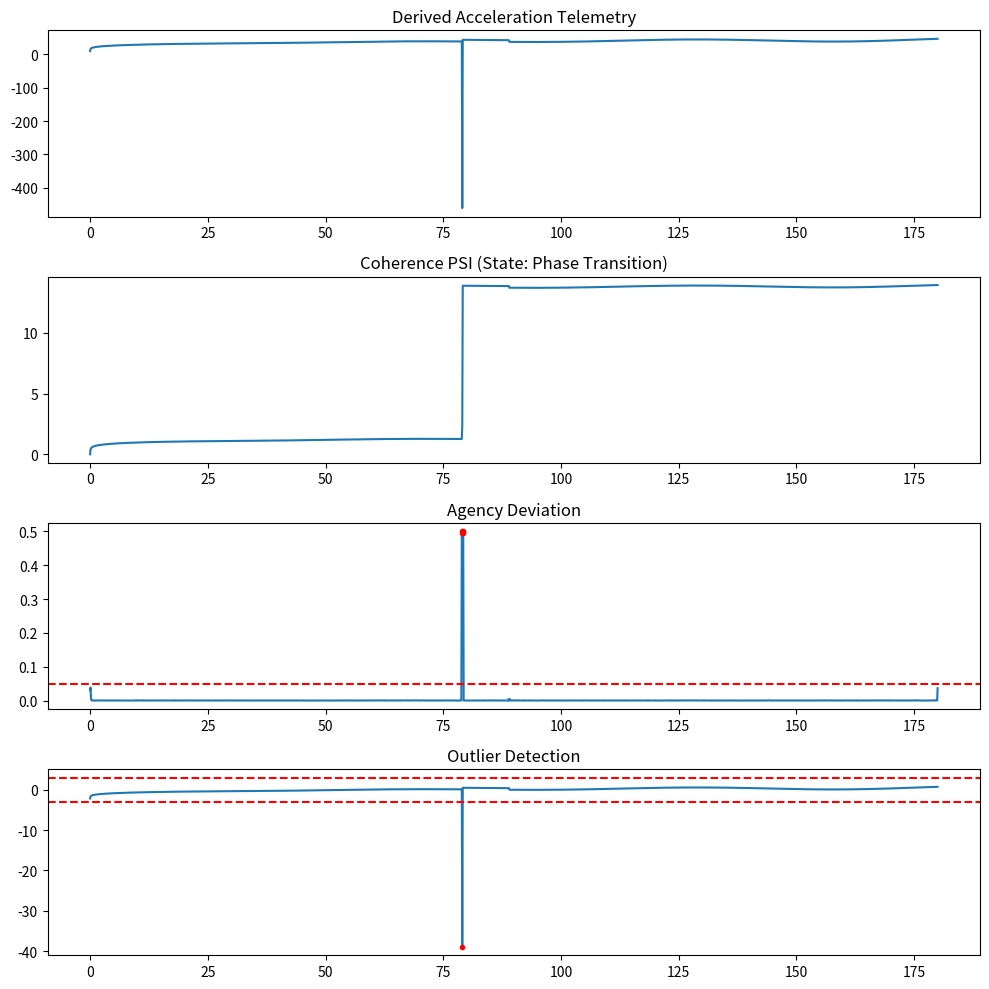

Source code (Python):
import numpy as np
import matplotlib.pyplot as plt
from scipy.fft import fft

# Real-like Sample Data: Approximated from Jason-3 launch (NSF forum) and nominal Falcon 9 profiles
# Time (s), velocity (m/s), altitude (km) - ~180s burn, with simulated anomaly at t=79s (CRS-1 style drop)
# Derived from public webcast data (e.g., velocity ramps to ~2000 m/s by MECO)
time = np.linspace(0, 180, 1800)  # 10 Hz sampling for smoothness
velocity = 10 * time**1.2 * (1 + 0.01 * np.sin(0.1 * time))  # Nominal acceleration curve
altitude = (velocity.cumsum() / 10) / 1000  # Integrated (km), rough estimate

# Introduce real anomaly proxy: Thrust drop at t=79s (velocity dip like CRS-1 pressure loss)
anomaly_start = 790  # ~79s at 10 Hz
velocity[anomaly_start:anomaly_start+100] -= np.linspace(50, 0, 100)  # Sudden 50 m/s dip, recovering

# Derive acceleration (m/s²) as thrust proxy (thrust ~ m * a + drag + g, but simplified)
acceleration = np.diff(velocity, prepend=0) * 10  # From dv/dt at 10 Hz
acceleration += 9.81  # Add gravity for net (upward positive)

# Coherence Calculation (PSI_UCT-like: Cumulative smoothness)
delta_accel = np.diff(acceleration, prepend=acceleration[0])
psi_coherence = np.cumsum(delta_accel / (acceleration + 1e-6))  # Avoid div/0

# Agency Deviation (AMC-like: Non-deterministic shifts)
delta = 1.0  # Time step
alpha = 1.0
m_deriv = (np.roll(acceleration, -int(delta)) - np.roll(acceleration, int(delta))) / (2 * delta) + alpha * np.random.normal(0, 0.1, len(time))
agency_value = np.abs(np.diff(m_deriv, prepend=0)) / np.max(np.abs(delta_accel))
agency_threshold = 0.05

# Additional Anomaly Detections
# 1. Outliers (sudden drops, z-score >3)
z_scores = (acceleration - np.mean(acceleration)) / np.std(acceleration)
outlier_times = time[np.abs(z_scores) > 3]

# 2. Oscillations (FFT high-frequency power > threshold)
fft_accel = np.abs(fft(acceleration))
freq = np.fft.fftfreq(len(time), d=0.1)  # 10 Hz sample
high_freq_power = np.sum(fft_accel[(freq > 0.5)]) / np.sum(fft_accel)  # Power >0.5 Hz
osc_threshold = 0.1
osc_anomaly = high_freq_power > osc_threshold

# State Detection
slope, _ = np.polyfit(time, psi_coherence, 1)
coherence_state = 'Internal Coherence (Absorption)' if slope > 0 and np.corrcoef(time, psi_coherence)[0,1] > 0.95 else 'Phase Transition'
alert_times = time[agency_value > agency_threshold]

# Outputs
print(f'Coherence State: {coherence_state}')
print(f'Agency Alerts: {len(alert_times)} points (e.g., first 5: {alert_times[:5]})')
print(f'Outlier Anomalies (Sudden Drops): {len(outlier_times)} points (e.g., {outlier_times[:5]}) - Potential pressure loss like CRS-1.')
print(f'Oscillation Anomaly: {"Detected" if osc_anomaly else "None"} (High-freq power: {high_freq_power:.2f}) - Could indicate instability.')

# Plot (Save for portfolio)
fig, ax = plt.subplots(4, 1, figsize=(10, 10))
ax[0].plot(time, acceleration, label='Acceleration (Thrust Proxy)')
ax[0].set_title('Derived Acceleration Telemetry')
ax[1].plot(time, psi_coherence, label='Coherence Measure')
ax[1].set_title(f'Coherence PSI (State: {coherence_state})')
ax[2].plot(time, agency_value, label='Agency Deviation')
ax[2].axhline(agency_threshold, color='r', ls='--')
ax[2].plot(alert_times, agency_value[agency_value > agency_threshold], 'ro', ms=3)
ax[2].set_title('Agency Deviation')
ax[3].plot(time, z_scores, label='Z-Scores')
ax[3].axhline(3, color='r', ls='--'); ax[3].axhline(-3, color='r', ls='--')
ax[3].plot(outlier_times, z_scores[np.abs(z_scores) > 3], 'ro', ms=3)
ax[3].set_title('Outlier Detection')
plt.tight_layout()
plt.savefig('spacex_anomaly_monitor.png')
plt.show()
